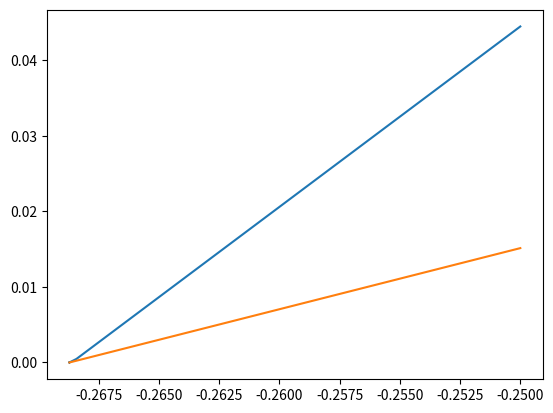

Python code for this plot:
import matplotlib.pyplot as plt
import numpy as np


def derive(f, x):
    eps = 10e-09
    return (f(x + eps) - f(x - eps))/(2 * eps)


def newton_method(function, x0, n):
    counter = 0
    x_list = []
    y_list = []
    while counter < n:
        x1 = x0
        x0 = x0 - function(x0)/derive(function, x0)
        y = function(x1) + (x0 - x1) * derive(function, x0)
        counter += 1
        x_list.append(x0)
        y_list.append(y)
    return x0, x_list, y_list


if __name__ == "__main__":
    def f(x):
        return x * np.exp(-x**2) + 1/4


    new = newton_method(f, -0, 30)
    print(new[1][-1])

    x = new[1]
    f_list = []
    for i in new[1]:
        f_list.append(f(i))
    y1 = new[2]
    y2 = f_list

    plt.plot(x, y1)
    plt.plot(x, y2)
    plt.show()

# The newton method fails to converge is that if the tangent line on the guess point doesnt cut the x-axis, then
# no new guess will be made and at no point the x-axis will be cut and a solution won't be found.
